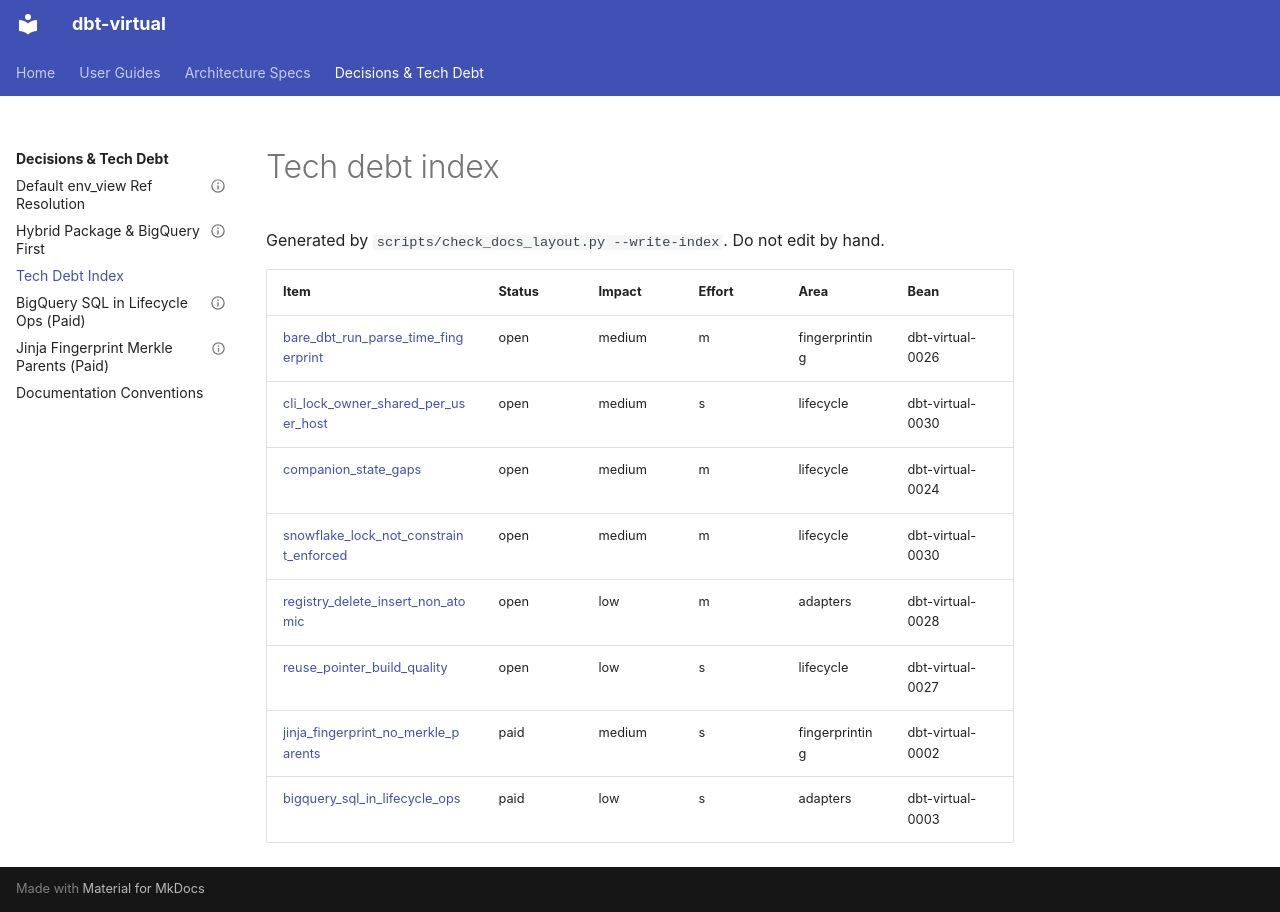

repository: Flip-to/dbt-virtual · page: tech_debt/index.html · generator: mkdocs

# Tech debt index

Generated by `scripts/check_docs_layout.py --write-index`. Do not edit by hand.

| Item | Status | Impact | Effort | Area | Bean |
|---|---|---|---|---|---|
| [bare_dbt_run_parse_time_fingerprint](bare_dbt_run_parse_time_fingerprint.md) | open | medium | m | fingerprinting | dbt-virtual-0026 |
| [cli_lock_owner_shared_per_user_host](cli_lock_owner_shared_per_user_host.md) | open | medium | s | lifecycle | dbt-virtual-0030 |
| [companion_state_gaps](companion_state_gaps.md) | open | medium | m | lifecycle | dbt-virtual-0024 |
| [snowflake_lock_not_constraint_enforced](snowflake_lock_not_constraint_enforced.md) | open | medium | m | lifecycle | dbt-virtual-0030 |
| [registry_delete_insert_non_atomic](registry_delete_insert_non_atomic.md) | open | low | m | adapters | dbt-virtual-0028 |
| [reuse_pointer_build_quality](reuse_pointer_build_quality.md) | open | low | s | lifecycle | dbt-virtual-0027 |
| [jinja_fingerprint_no_merkle_parents](jinja_fingerprint_no_merkle_parents.md) | paid | medium | s | fingerprinting | dbt-virtual-0002 |
| [bigquery_sql_in_lifecycle_ops](bigquery_sql_in_lifecycle_ops.md) | paid | low | s | adapters | dbt-virtual-0003 |
